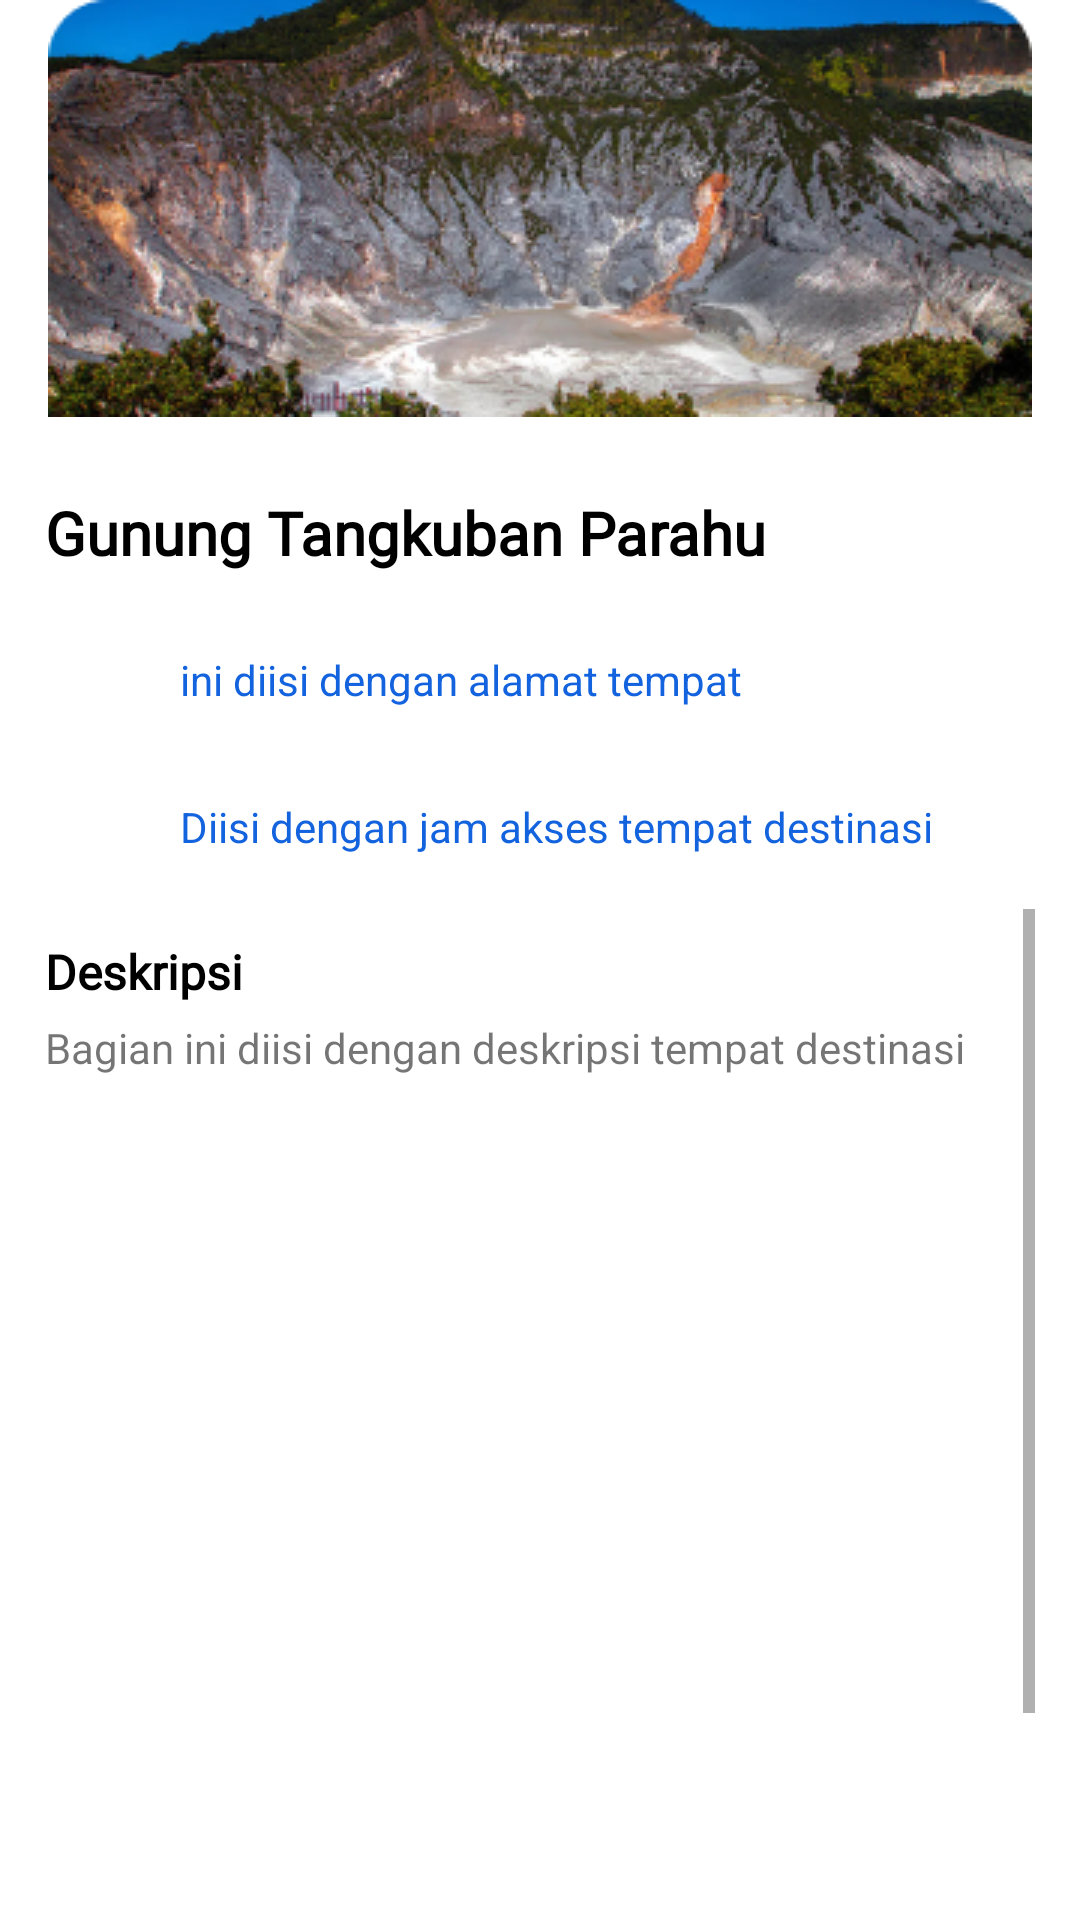

Android layout source for this screen:
<!-- AndroidManifest.xml: application theme Theme.TrackiTCalonSarjanaAamiin -->
<!-- res/layout/fragment_detail.xml -->
<?xml version="1.0" encoding="utf-8"?>
<RelativeLayout xmlns:android="http://schemas.android.com/apk/res/android"
    xmlns:tools="http://schemas.android.com/tools"
    android:id="@+id/wrapperdetail"
    android:layout_width="match_parent"
    android:layout_height="match_parent"
    android:background="@color/white"

    android:clickable="true"
    tools:context=".DetailFragment">

    <LinearLayout
        android:layout_width="match_parent"
        android:layout_height="match_parent"
        android:orientation="vertical">

        <ImageView
            android:id="@+id/img_tempat"
            android:layout_width="match_parent"
            android:layout_height="wrap_content"
            android:src="@drawable/tangkubanperahu" />

        <LinearLayout
            android:layout_width="match_parent"
            android:layout_height="match_parent"
            android:layout_margin="15dp"
            android:orientation="vertical">

            <TextView
                android:id="@+id/name_tempat"
                android:layout_width="match_parent"
                android:layout_height="40dp"
                android:layout_marginTop="10dp"
                android:fontFamily="@font/poppins_bold"
                android:text="Gunung Tangkuban Parahu"
                android:textColor="@color/black"
                android:textSize="20sp"
                android:textStyle="bold" />

            <LinearLayout
                android:layout_width="match_parent"
                android:layout_height="44dp"
                android:layout_marginTop="10dp"
                android:layout_marginBottom="5dp"
                android:orientation="horizontal">

                <ImageView
                    android:layout_width="30dp"
                    android:layout_height="30dp"
                    android:src="@drawable/ic_baseline_location_on_24" />

                <TextView
                    android:id="@+id/address_tempat"
                    android:layout_width="337dp"
                    android:layout_height="40dp"
                    android:layout_marginLeft="15dp"
                    android:layout_marginTop="3dp"
                    android:text="ini diisi dengan alamat tempat"
                    android:textColor="@color/primary"
                    android:textSize="14sp" />
            </LinearLayout>

            <LinearLayout
                android:layout_width="match_parent"
                android:layout_height="40dp"
                android:orientation="horizontal">

                <ImageView
                    android:layout_width="30dp"
                    android:layout_height="30dp"
                    android:src="@drawable/ic_baseline_access_time_24" />

                <TextView
                    android:id="@+id/time_tempat"
                    android:layout_width="325dp"
                    android:layout_height="62dp"
                    android:layout_marginLeft="15dp"
                    android:paddingTop="3dp"
                    android:text="Diisi dengan jam akses tempat destinasi"
                    android:textColor="@color/primary"
                    android:textSize="14sp" />

            </LinearLayout>

            <ScrollView
                android:layout_width="match_parent"
                android:layout_height="match_parent">

                <LinearLayout
                    android:layout_width="match_parent"
                    android:layout_height="wrap_content"
                    android:orientation="vertical" >

                    <TextView
                        android:layout_width="match_parent"
                        android:layout_height="wrap_content"
                        android:layout_marginTop="10dp"
                        android:fontFamily="@font/poppins_bold"
                        android:text="Deskripsi"
                        android:textColor="@color/black"
                        android:textSize="16sp"
                        android:textStyle="bold" />

                    <TextView
                        android:id="@+id/desc_tempat"
                        android:layout_width="match_parent"
                        android:layout_height="350dp"
                        android:layout_marginTop="5dp"
                        android:text="Bagian ini diisi dengan deskripsi tempat destinasi"
                        android:textSize="14sp" />

                </LinearLayout>
            </ScrollView>


        </LinearLayout>
    </LinearLayout>

</RelativeLayout>
<!-- resources referenced by this layout -->
<resources>
  <color name="black">#FF000000</color>
  <color name="primary">#1363DF</color>
  <color name="white">#FFFFFFFF</color>
  <!-- drawable tangkubanperahu: png bitmap (drawable-v24, 123482 bytes) -->
  <style name="Theme.TrackiTCalonSarjanaAamiin" parent="Theme.MaterialComponents.DayNight.NoActionBar">
          
          <item name="colorPrimary">@color/primary</item>
          <item name="colorPrimaryVariant">@color/primary</item>
          <item name="colorOnPrimary">@color/white</item>
          
          <item name="colorSecondary">@color/secondary</item>
          <item name="colorSecondaryVariant">@color/secondary</item>
          <item name="colorOnSecondary">@color/black</item>
          
          <item name="android:statusBarColor" tools:targetApi="l">?attr/colorPrimaryVariant</item>
          
      </style>
  <color name="secondary">#52A5F5</color>
</resources>
